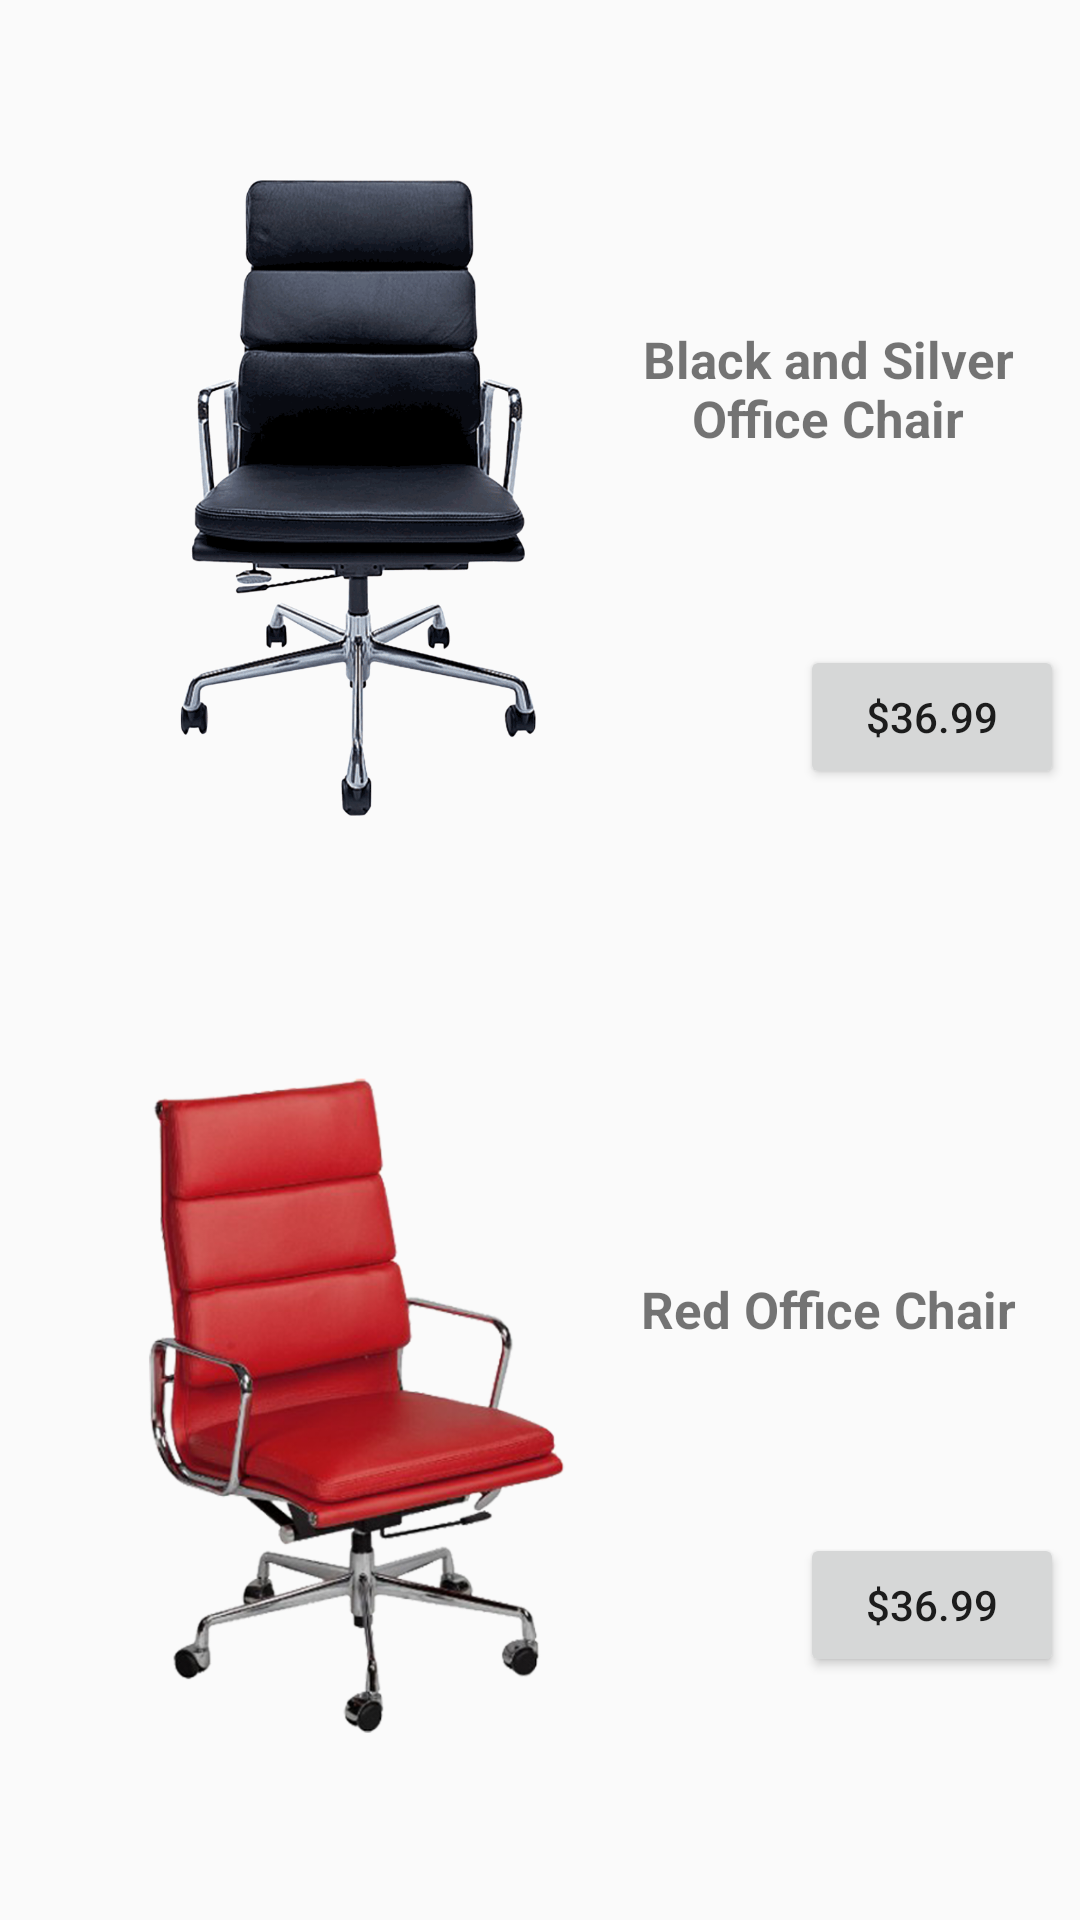

Layout XML and referenced resources for this Android screen:
<!-- AndroidManifest.xml: application theme Theme.Augmented_Reality_app -->
<!-- res/layout/activity_main_app.xml -->
<?xml version="1.0" encoding="utf-8"?>
<androidx.constraintlayout.widget.ConstraintLayout xmlns:android="http://schemas.android.com/apk/res/android"
    xmlns:app="http://schemas.android.com/apk/res-auto"
    xmlns:tools="http://schemas.android.com/tools"
    android:layout_width="match_parent"
    android:layout_height="match_parent"

    tools:context=".main_app">

    <Button
        android:id="@+id/priceBtn2"
        android:layout_width="wrap_content"
        android:layout_height="wrap_content"
        android:layout_marginStart="50dp"
        android:layout_marginEnd="68dp"
        android:text="$36.99"
        app:layout_constraintBottom_toBottomOf="parent"
        app:layout_constraintEnd_toEndOf="parent"
        app:layout_constraintHorizontal_bias="0.264"
        app:layout_constraintStart_toEndOf="@+id/redOfficeChair"
        app:layout_constraintTop_toBottomOf="@+id/redAndSilverOfficeChair"
        app:layout_constraintVertical_bias="0.207" />

    <TextView
        android:id="@+id/redAndSilverOfficeChair"
        android:layout_width="142dp"
        android:layout_height="107dp"
        android:layout_marginTop="120dp"
        android:gravity="center"
        android:text="Red Office Chair"
        android:textSize="17dp"
        android:textStyle="bold"
        app:layout_constraintEnd_toEndOf="parent"
        app:layout_constraintHorizontal_bias="0.94"
        app:layout_constraintStart_toStartOf="parent"
        app:layout_constraintTop_toBottomOf="@+id/priceBtn" />

    <ImageView
        android:id="@+id/officeChair"
        android:layout_width="239dp"
        android:layout_height="236dp"
        android:layout_marginTop="48dp"
        android:contentDescription="black office chair with wheels"
        app:layout_constraintEnd_toEndOf="parent"
        app:layout_constraintHorizontal_bias="0.0"
        app:layout_constraintStart_toStartOf="parent"
        app:layout_constraintTop_toTopOf="parent"
        app:srcCompat="@drawable/office_chair" />

    <ImageView
        android:id="@+id/redOfficeChair"
        android:layout_width="239dp"
        android:layout_height="236dp"
        android:layout_marginTop="68dp"
        android:contentDescription="red office chair with wheels"
        app:layout_constraintEnd_toEndOf="parent"
        app:layout_constraintHorizontal_bias="0.0"
        app:layout_constraintStart_toStartOf="parent"
        app:layout_constraintTop_toBottomOf="@+id/officeChair"
        app:srcCompat="@drawable/red_office_chair" />

    <TextView
        android:id="@+id/blackAndSilverOfficeChair"
        android:layout_width="142dp"
        android:layout_height="107dp"
        android:layout_marginTop="76dp"
        android:gravity="center"
        android:text="Black and Silver Office Chair"
        android:textSize="17dp"
        android:textStyle="bold"
        app:layout_constraintEnd_toEndOf="parent"
        app:layout_constraintHorizontal_bias="0.94"
        app:layout_constraintStart_toStartOf="parent"
        app:layout_constraintTop_toTopOf="parent" />

    <Button
        android:id="@+id/priceBtn"
        android:layout_width="wrap_content"
        android:layout_height="wrap_content"
        android:layout_marginStart="50dp"
        android:layout_marginTop="32dp"
        android:layout_marginEnd="68dp"
        android:text="$36.99"
        android:autoLink="all"
        android:clickable="true"
        android:linksClickable="true"
        android:onClick="goToSo"
        app:layout_constraintEnd_toEndOf="parent"
        app:layout_constraintHorizontal_bias="0.264"
        app:layout_constraintStart_toEndOf="@+id/officeChair"
        app:layout_constraintTop_toBottomOf="@+id/blackAndSilverOfficeChair" />


</androidx.constraintlayout.widget.ConstraintLayout>
<!-- resources referenced by this layout -->
<resources>
  <!-- drawable office_chair: png bitmap (drawable, 83468 bytes) -->
  <!-- drawable red_office_chair: png bitmap (drawable, 413746 bytes) -->
  <style name="Theme.Augmented_Reality_app" parent="Theme.AppCompat.Light.NoActionBar">
          
          <item name="colorPrimary">@color/teal_200</item>
          <item name="colorPrimaryVariant">@color/teal_200</item>
          <item name="colorOnPrimary">@color/teal_200</item>
          
          <item name="colorSecondary">@color/teal_200</item>
          <item name="colorSecondaryVariant">@color/teal_200</item>
          <item name="colorOnSecondary">@color/teal_200</item>
          
          <item name="android:statusBarColor" tools:targetApi="l">?attr/colorPrimaryVariant</item>
          
      </style>
  <!-- not gathered from this repository: default colours our renderer supplied (Android Studio template values) -->
  <color name="teal_200">#FF03DAC5</color>
</resources>
